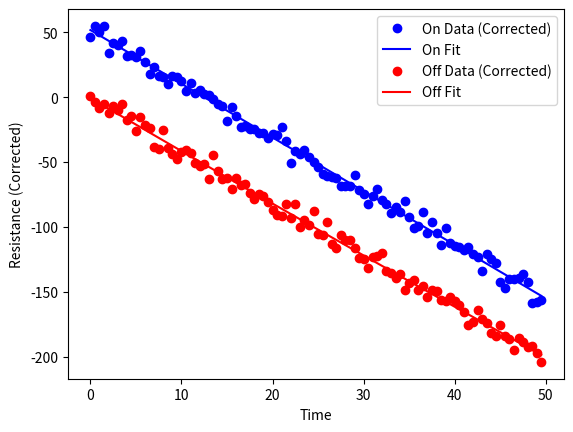

Reproduce this figure in Python.
######################################################
# Author: Agosh Saini
# Date: 2024-10-25
# Contact: [email redacted]
######################################################
# Description: This script fits the RC model to the data
######################################################


######### IMPORTS #########
import numpy as np
import pandas as pd
import matplotlib.pyplot as plt
from scipy.optimize import curve_fit

######### CLASS DEFINITION #########
class RC_fit:
    def __init__(self, data=None, on=None, off=None, baseline=None, timestep=None):
        '''
        Initialize the class with either data or predefined on, off, and baseline cycles.
        If no Time column is present, the time array is generated based on the timestep.

        Parameters:
            data: pandas dataframe with columns 'Time', 'Resistance', 'Error' (optional)
            on: numpy array for 'on' cycle resistance data (optional)
            off: numpy array for 'off' cycle resistance data (optional)
            baseline: numpy array for baseline resistance data (optional)
            timestep: average timestep between data points (optional, required if no Time column is present)
        '''
        self.data = data
        self.on = on
        self.off = off
        self.baseline_data = baseline
        self.timestep = timestep

        if self.data is not None:
            self.x = data[data['Cycle'] != 'Pre-Cycling']['Time']
            self.y = data[data['Cycle'] != 'Pre-Cycling']['Resistance']
            self.baseline_x = data[data['Cycle'] == 'Pre-Cycling']['Time']
            self.baseline_y = data[data['Cycle'] == 'Pre-Cycling']['Resistance']
            self.preprocess_data()
        elif self.on is None or self.off is None or self.baseline_data is None:
            raise ValueError("If no data is provided, 'on', 'off', and 'baseline' must be provided.")
        else:
            # Handle missing 'Time' data by generating it based on the timestep
            num_on_points = len(self.on)
            num_off_points = len(self.off)
            num_baseline_points = len(self.baseline_data)

            if self.timestep is None:
                raise ValueError("Timestep must be provided if the 'Time' column is missing.")
                
            # Generate Time arrays based on the number of data points and timestep
            self.on_time = np.arange(num_on_points) * self.timestep
            self.off_time = np.arange(num_off_points) * self.timestep
            self.baseline_time = np.arange(num_baseline_points) * self.timestep

    def preprocess_data(self):
        '''
        Preprocess the data if data is provided as a DataFrame.
        This includes setting up on, off, and baseline cycles.
        '''
        # Subtract the baseline from the data
        self.baseline()
        self.on = self.data[self.data['Cycle'].str.contains('On', case=False)].copy()
        self.off = self.data[self.data['Cycle'].str.contains('Off', case=False)].copy()

    def RC_on_model(self, t, R0, Rf, C):
        '''
        Model function for the RC on model
        Parameters:
            t: Time
            R0: Initial resistance
            Rf: Final resistance
            C: Time constant
        Returns:
            y: Resistance
        '''
        return Rf + (R0 - Rf) * np.exp(-t / C)

    def RC_off_model(self, t, R0, Rf, C):
        '''
        Model function for the RC off model
        Parameters:
            t: Time
            R0: Initial resistance
            Rf: Final resistance
            C: Time constant
        Returns:
            y: Resistance
        '''
        return Rf + (R0 - Rf) * np.exp(-t / C)

    def baseline_model(self, x, m, c):
        '''
        Model function for the baseline
        Parameters:
            x: Time
            y: Resistance
            m: Slope
            c: Intercept
        Returns:
            y: Resistance
        '''
        return m * x + c

    def baseline(self):
        '''
        Subtract the baseline from the data
        '''
        popt, _ = curve_fit(self.baseline_model, self.baseline_time, self.baseline_data)
        self.baseline = self.baseline_model(self.baseline_time, *popt)

        # Subtract the baseline from the full dataset
        self.on_resistance_corrected = self.on - self.baseline_model(self.on_time, *popt)
        self.off_resistance_corrected = self.off - self.baseline_model(self.off_time, *popt)

    def fit(self):
        '''
        Fit the model to the data
        '''
        # Shift time so that t = 0 at the start
        self.on_time_shifted = self.on_time - self.on_time.min()
        self.off_time_shifted = self.off_time - self.off_time.min()

        # Subtract the baseline from the "on" and "off" cycles
        self.baseline()

        # Provide better initial guesses based on the observed data
        R0_on_guess = self.on_resistance_corrected.max()  # Initial resistance guess for "on"
        Rf_on_guess = self.on_resistance_corrected.min()  # Final resistance guess for "on"
        C_on_guess = 10  # Time constant guess for on cycle (adjust this if necessary)

        # Fit the "on" cycle data with shifted time (fitting both R0 and Rf)
        popt_on, _ = curve_fit(self.RC_on_model, self.on_time_shifted, self.on_resistance_corrected, p0=[R0_on_guess, Rf_on_guess, C_on_guess])
        self.popt_on = popt_on

        # Use the last value from the "on" cycle as the initial guess for Rf in the "off" cycle
        Rf_off_guess = self.on_resistance_corrected[-1]  # Last value in the on cycle
        R0_off_guess = self.off_resistance_corrected.max()  # Initial guess for R0 in the off cycle
        C_off_guess = 10  # Time constant guess for off cycle

        # Fit the "off" cycle data with shifted time and use Rf_off_guess
        popt_off, _ = curve_fit(self.RC_off_model, self.off_time_shifted, self.off_resistance_corrected, p0=[R0_off_guess, Rf_off_guess, C_off_guess])
        self.popt_off = popt_off

    def plot(self):
        '''
        Plot the fitted model
        '''
        # Plot the "on" cycle data with the fitted model using shifted time
        plt.plot(self.on_time_shifted, self.on_resistance_corrected, 'bo', label='On Data (Corrected)')
        plt.plot(self.on_time_shifted, self.RC_on_model(self.on_time_shifted, *self.popt_on), 'b-', label='On Fit')

        # Plot the "off" cycle data with the fitted model using shifted time
        plt.plot(self.off_time_shifted, self.off_resistance_corrected, 'ro', label='Off Data (Corrected)')
        plt.plot(self.off_time_shifted, self.RC_off_model(self.off_time_shifted, *self.popt_off), 'r-', label='Off Fit')

        plt.xlabel('Time')
        plt.ylabel('Resistance (Corrected)')
        plt.legend()
        plt.show()

    def get_parameters(self):
        '''
        Return the fitted parameters and time constants (tau) for both "on" and "off" cycles
        '''
        R0_on, Rf_on, tau_on = self.popt_on
        R0_off, Rf_off, tau_off = self.popt_off
        
        return {
            "on": {
                "Delta_R": int(R0_on - Rf_on),
                "tau": int(tau_on)
            },
            "off": {
                "Delta_R": int(R0_off - Rf_off),
                "tau": int(tau_off)
            }
        }

######### MAIN FUNCTION #########
if __name__ == '__main__':
    # Example: Directly passing pre-processed 'on', 'off', and 'baseline' cycles as NumPy arrays
    baseline_cycle = np.linspace(100, 200, 50)  # Baseline resistance
    on_cycle = np.random.normal(150, 5, 100)  # Resistance data for "on" cycle
    off_cycle = np.random.normal(100, 5, 100)  # Resistance data for "off" cycle

    # Assuming an average timestep of 0.5 seconds
    timestep = 0.5

    rc = RC_fit(on=on_cycle, off=off_cycle, baseline=baseline_cycle, timestep=timestep)
    rc.fit()
    rc.plot()
    print(rc.get_parameters())

